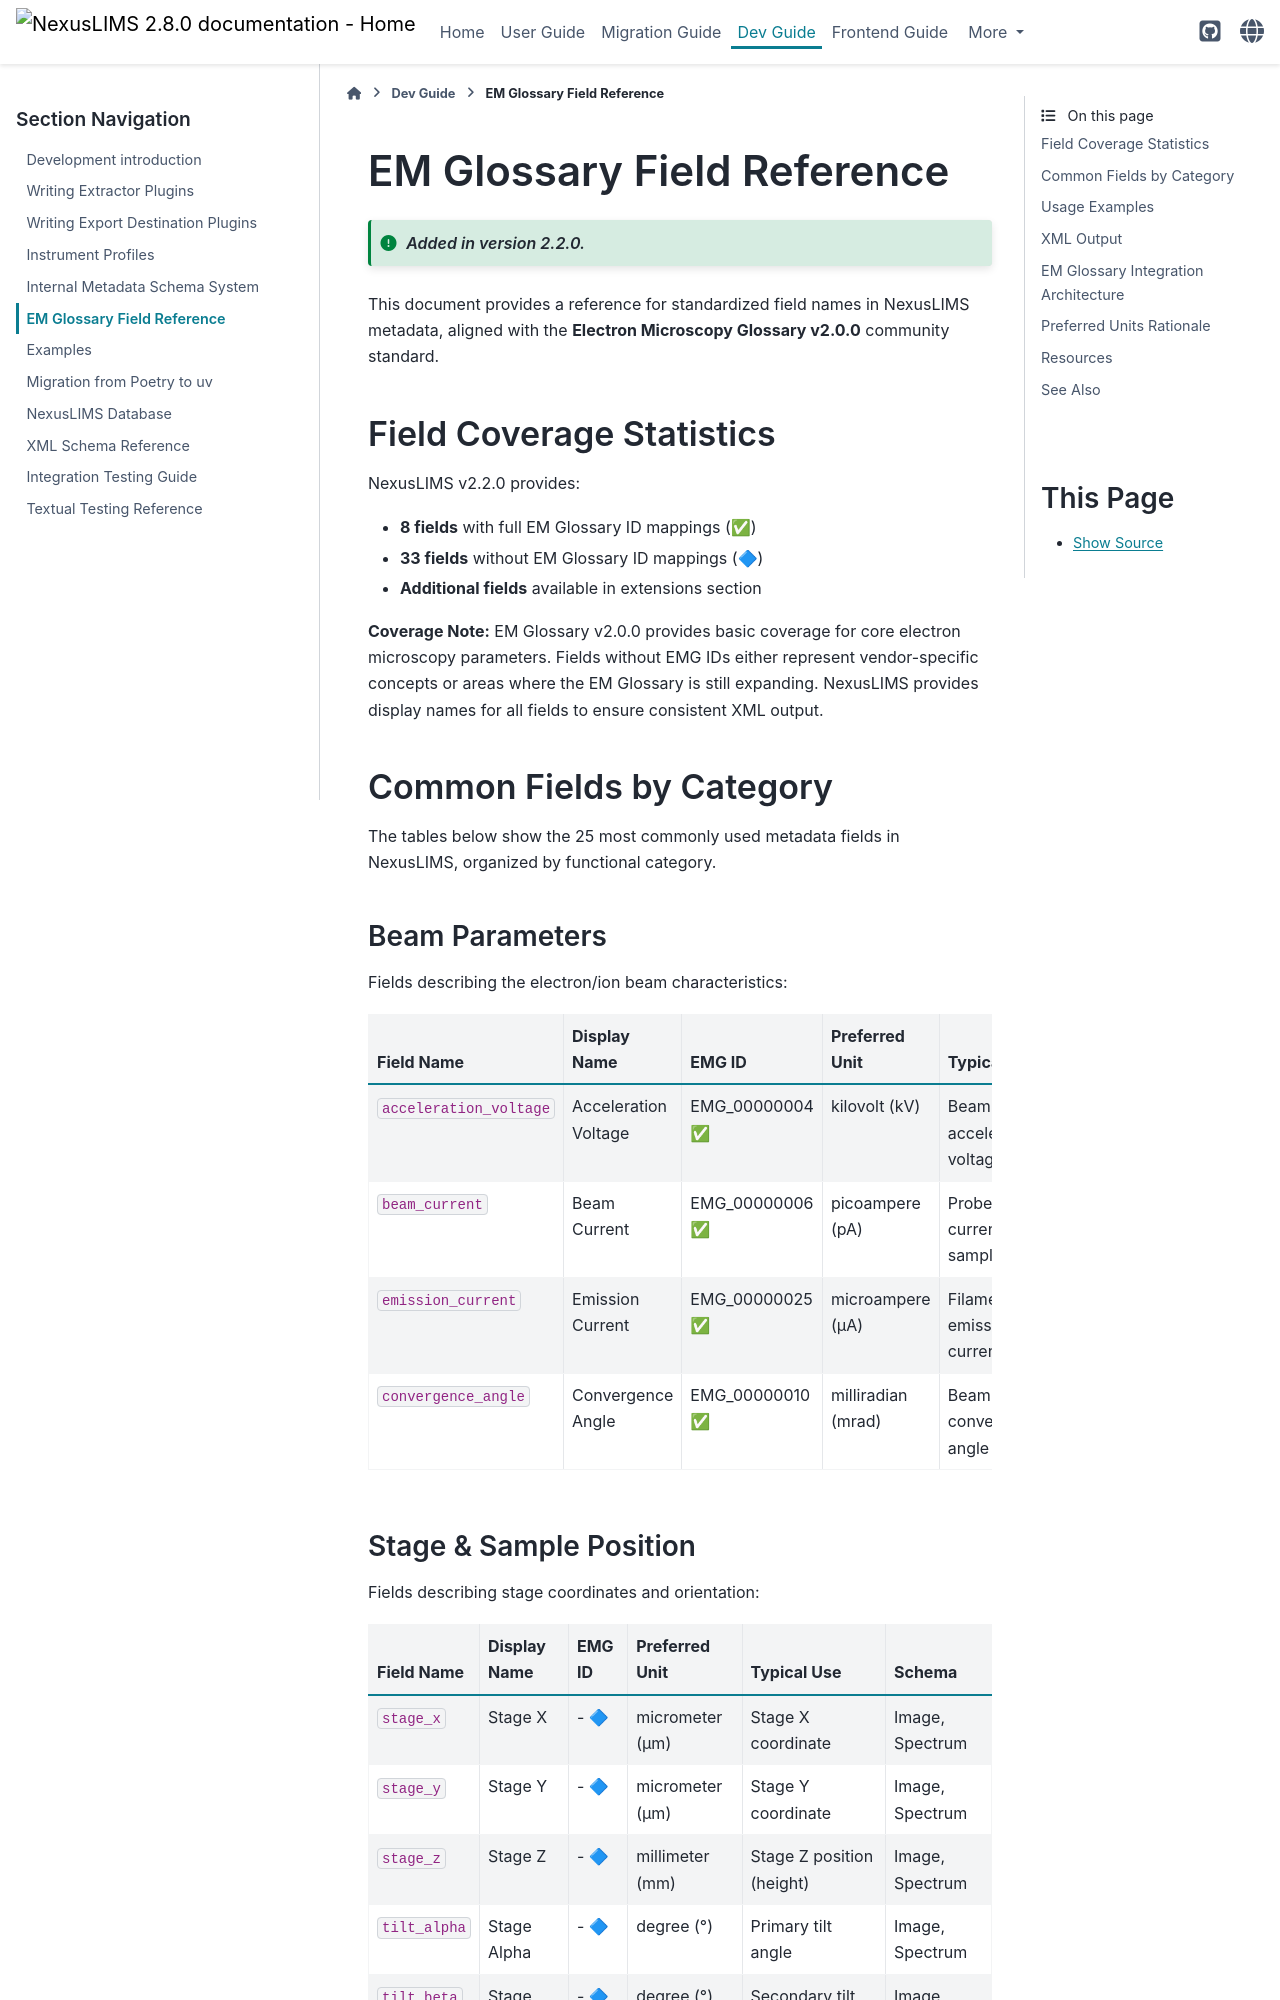

repository: datasophos/NexusLIMS · page: 2.8.0/dev_guide/em_glossary_reference.html · generator: sphinx

# EM Glossary Field Reference

```{versionadded} 2.2.0
```

This document provides a reference for standardized field names in NexusLIMS metadata, aligned with the **Electron Microscopy Glossary v2.0.0** community standard.

## Field Coverage Statistics

NexusLIMS v2.2.0 provides:
- **8 fields** with full EM Glossary ID mappings (✅)
- **33 fields** without EM Glossary ID mappings (🔷)
- **Additional fields** available in extensions section

**Coverage Note:** EM Glossary v2.0.0 provides basic coverage for core electron microscopy parameters. Fields without EMG IDs either represent vendor-specific concepts or areas where the EM Glossary is still expanding. NexusLIMS provides display names for all fields to ensure consistent XML output.

(field-mapping-quick-reference)=
## Common Fields by Category

The tables below show the 25 most commonly used metadata fields in NexusLIMS, organized by functional category.

### Beam Parameters

Fields describing the electron/ion beam characteristics:

| Field Name | Display Name | EMG ID | Preferred Unit | Typical Use | Schema |
|------------|--------------|--------|----------------|-------------|--------|
| `acceleration_voltage` | Acceleration Voltage | EMG_00000004 ✅ | kilovolt (kV) | Beam accelerating voltage | Image, Diffraction |
| `beam_current` | Beam Current | EMG_00000006 ✅ | picoampere (pA) | Probe current at sample | Image |
| `emission_current` | Emission Current | EMG_00000025 ✅ | microampere (µA) | Filament emission current | Image |
| `convergence_angle` | Convergence Angle | EMG_00000010 ✅ | milliradian (mrad) | Beam convergence angle | Diffraction, Image |

### Stage & Sample Position

Fields describing stage coordinates and orientation:

| Field Name | Display Name | EMG ID | Preferred Unit | Typical Use | Schema |
|------------|--------------|--------|----------------|-------------|--------|
| `stage_x` | Stage X | - 🔷 | micrometer (µm) | Stage X coordinate | Image, Spectrum |
| `stage_y` | Stage Y | - 🔷 | micrometer (µm) | Stage Y coordinate | Image, Spectrum |
| `stage_z` | Stage Z | - 🔷 | millimeter (mm) | Stage Z position (height) | Image, Spectrum |
| `tilt_alpha` | Stage Alpha | - 🔷 | degree (°) | Primary tilt angle | Image, Spectrum |
| `tilt_beta` | Stage Beta | - 🔷 | degree (°) | Secondary tilt (dual-tilt holders) | Image, Spectrum |
